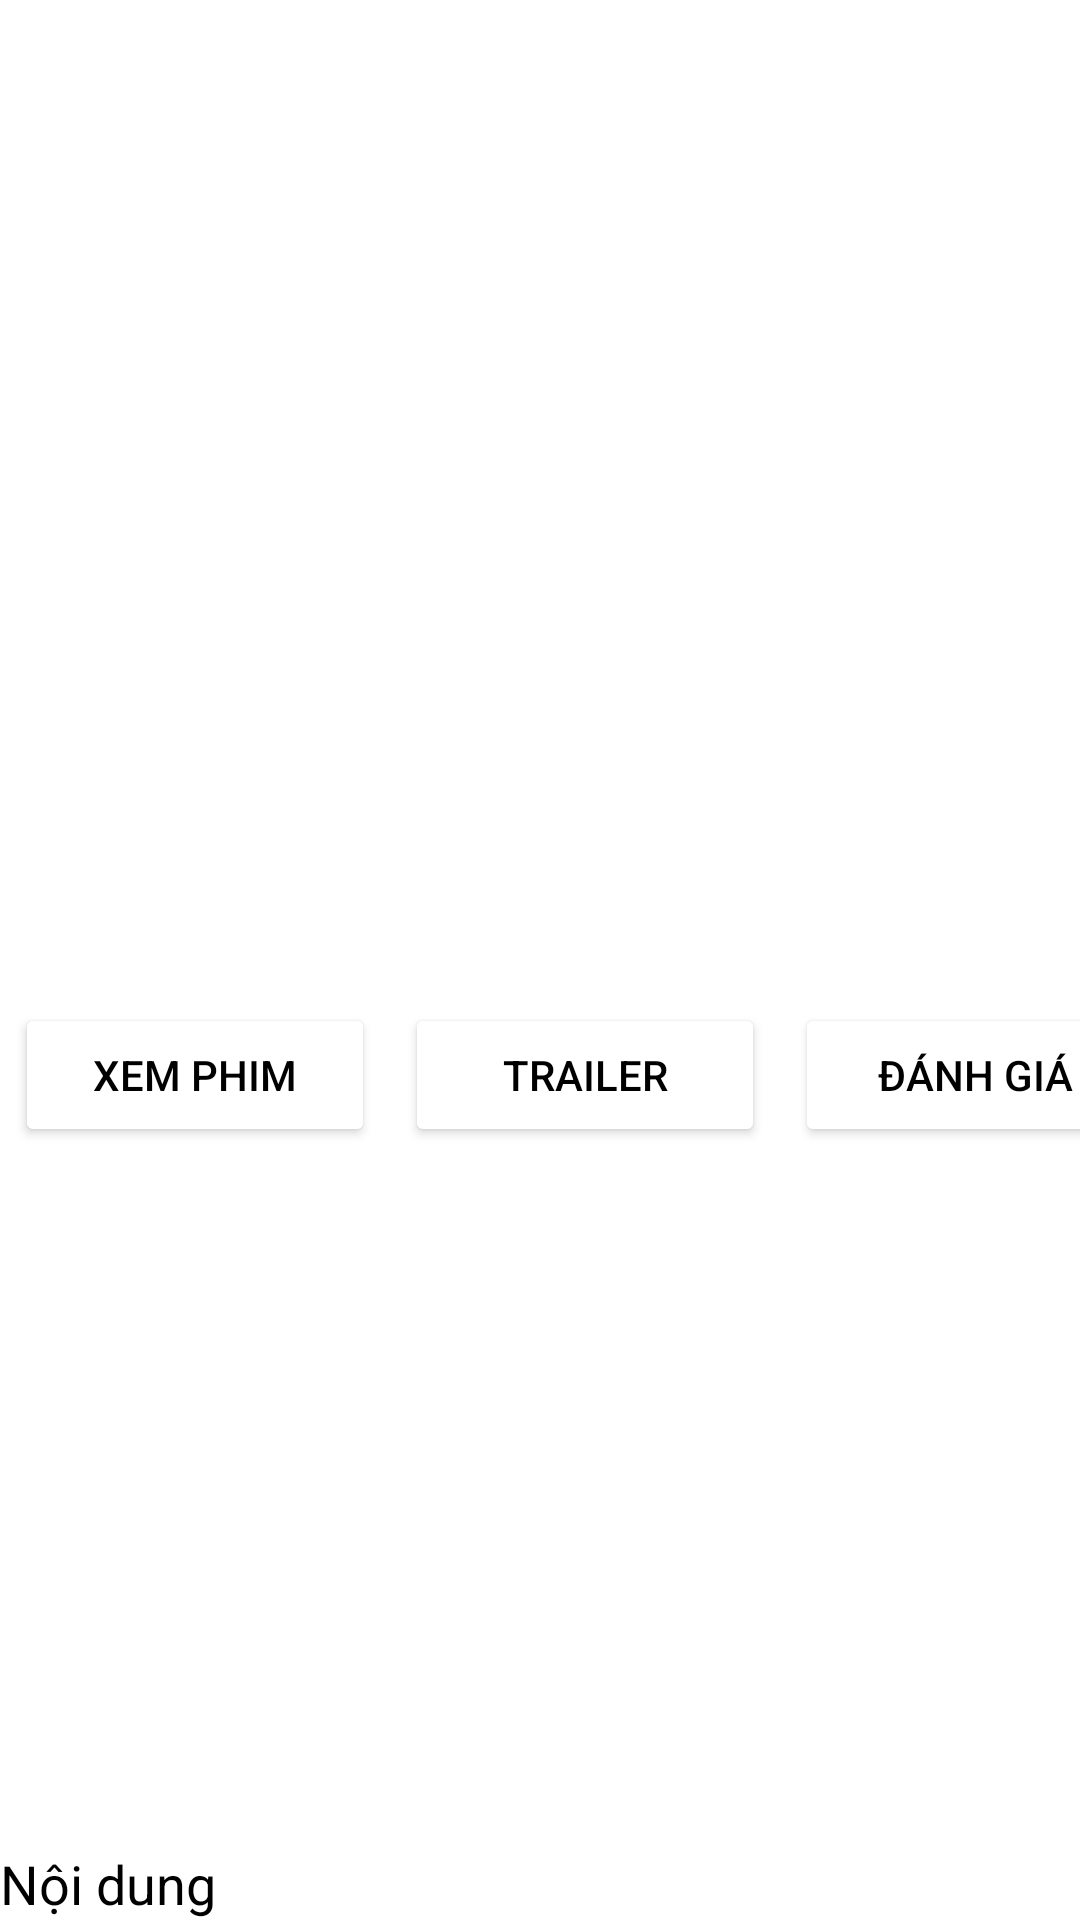

Android layout source for this screen:
<!-- AndroidManifest.xml: application theme Theme.MyApplication -->
<!-- res/layout/activity_chitietphim.xml -->
<?xml version="1.0" encoding="utf-8"?>
<RelativeLayout xmlns:android="http://schemas.android.com/apk/res/android"
    xmlns:app="http://schemas.android.com/apk/res-auto"
    xmlns:tools="http://schemas.android.com/tools"
    android:layout_width="match_parent"
    android:layout_height="match_parent"
    android:background="@drawable/bg_main"
    tools:context=".WatchActivity">

    <FrameLayout
        android:layout_width="match_parent"
        android:layout_height="match_parent">

        <LinearLayout
            android:layout_width="match_parent"
            android:layout_height="match_parent"
            android:orientation="vertical">

            <ImageView
                android:id="@+id/imgAnhBia"
                android:layout_width="match_parent"
                android:layout_height="250dp"
                tools:srcCompat="@tools:sample/backgrounds/scenic" />

            <LinearLayout
                android:layout_width="match_parent"
                android:layout_height="50dp"
                android:orientation="horizontal">

                <TextView
                    android:id="@+id/tvTenPhim"
                    android:layout_width="300dp"
                    android:layout_height="wrap_content"
                    android:layout_gravity="center"
                    android:autoSizeTextType="uniform"
                    android:text="Tên phim"
                    android:textColor="@color/white"
                    android:textSize="25dp" />

                <TextView
                    android:id="@+id/tvSoDiem"
                    android:layout_width="wrap_content"
                    android:layout_height="wrap_content"
                    android:layout_gravity="center"
                    android:autoSizeTextType="uniform"
                    android:text="Số điểm: "
                    android:textColor="@color/white"
                    android:textSize="18dp" />
            </LinearLayout>

            <LinearLayout
                android:layout_width="match_parent"
                android:layout_height="26dp"
                android:orientation="horizontal">

                <TextView
                    android:id="@+id/tvNamRaMat"
                    android:layout_width="250dp"
                    android:layout_height="wrap_content"
                    android:layout_gravity="left"
                    android:text="Năm: "
                    android:textColor="@color/white"
                    android:textSize="18dp" />

                <TextView
                    android:id="@+id/tvTuoi"
                    android:layout_width="250dp"
                    android:layout_height="wrap_content"
                    android:layout_gravity="right"
                    android:layout_weight="1"
                    android:text="Tuổi"
                    android:textColor="@color/white"
                    android:textSize="18dp" />
            </LinearLayout>

            <LinearLayout
                android:layout_width="match_parent"
                android:layout_height="65dp"
                android:orientation="horizontal">

                <Button
                    android:id="@+id/btnXemPhim"
                    android:layout_width="120dp"
                    android:layout_height="wrap_content"
                    android:layout_gravity="center"
                    android:gravity="center"
                    android:text="Xem Phim"
                    android:backgroundTint="@color/white"
                    android:textColor="@color/black"
                    android:layout_margin="5dp"/>

                <Button
                    android:id="@+id/btnTrailer"
                    android:layout_width="120dp"
                    android:layout_height="wrap_content"
                    android:layout_gravity="center"
                    android:gravity="center"
                    android:text="Trailer"
                    android:backgroundTint="@color/white"
                    android:textColor="@color/black"
                    android:layout_margin="5dp"/>
                <Button
                    android:id="@+id/btnDanhGia"
                    android:layout_width="120dp"
                    android:layout_height="wrap_content"
                    android:layout_gravity="center"
                    android:gravity="center"
                    android:text="Đánh giá"
                    android:backgroundTint="@color/white"
                    android:textColor="@color/black"
                    android:layout_margin="5dp"/>

            </LinearLayout>

            <TextView
                android:id="@+id/tvNoiDung"
                android:layout_width="match_parent"
                android:layout_height="100dp"
                android:autoSizeTextType="uniform"
                android:text="Nội dung:"
                android:textColor="@color/white"
                android:textSize="18dp" />


            <LinearLayout
                android:layout_width="match_parent"
                android:layout_height="match_parent"
                android:orientation="vertical">

                <TextView
                    android:id="@+id/textView"
                    android:layout_width="wrap_content"
                    android:layout_height="wrap_content"
                    android:layout_weight="0"
                    android:autoSizeTextType="uniform"
                    android:text="Bình luận:"
                    android:textColor="@color/white"
                    android:textSize="20dp" />
                <ListView
                    android:id="@+id/lv"
                    android:layout_width="match_parent"
                    android:layout_height="100dp"
                    android:scrollbars="vertical"
                    android:textColor="@color/white" />


                <LinearLayout
                    android:layout_width="match_parent"
                    android:layout_height="wrap_content"
                    android:orientation="horizontal">

                    <EditText
                        android:id="@+id/edtnoidungBL"
                        android:layout_width="wrap_content"
                        android:layout_height="wrap_content"
                        android:layout_weight="1"
                        android:ems="10"
                        android:hint="Nội dung"
                        android:inputType="textPersonName"
                        android:textColor="@color/black"
                        android:textColorHint="@color/black"
                        android:background="@color/white"
                        android:layout_gravity="center"/>

                    <Button
                        android:id="@+id/btnThemBl"
                        android:layout_width="10dp"
                        android:layout_height="wrap_content"
                        android:layout_weight="1"
                        android:text="Thêm"
                        android:backgroundTint="@color/white"
                        android:textColor="@color/black"
                        android:layout_margin="5dp"/>
                </LinearLayout>

            </LinearLayout>
        </LinearLayout>


        <FrameLayout
            android:id="@+id/fTrailerViewer"
            android:layout_width="match_parent"
            android:layout_height="300dp"
            android:layout_gravity="center"
            android:visibility="gone">

            <VideoView
                android:id="@+id/vdTrailer"
                android:layout_width="match_parent"
                android:layout_height="match_parent" />

            <Button
                android:id="@+id/btnClose"
                android:layout_width="50dp"
                android:layout_height="50dp"
                android:layout_gravity="top|right"
                android:layout_marginRight="20dp"
                android:text="X" />
        </FrameLayout>
    </FrameLayout>
</RelativeLayout>
<!-- resources referenced by this layout -->
<resources>
  <color name="black">#FF000000</color>
  <color name="white">#FFFFFFFF</color>
  <style name="Theme.MyApplication" parent="Theme.MaterialComponents.DayNight.DarkActionBar">
          
          <item name="colorPrimary">#E33872</item>
          <item name="colorPrimaryVariant">@color/purple_700</item>
          <item name="colorOnPrimary">@color/white</item>
          
          <item name="colorSecondary">@color/teal_200</item>
          <item name="colorSecondaryVariant">@color/teal_700</item>
          <item name="colorOnSecondary">@color/black</item>
          
          <item name="android:statusBarColor" tools:targetApi="l">?attr/colorPrimaryVariant</item>
          
      </style>
  <color name="purple_700">#FF3700B3</color>
  <color name="teal_200">#FF03DAC5</color>
  <color name="teal_700">#FF018786</color>
</resources>
